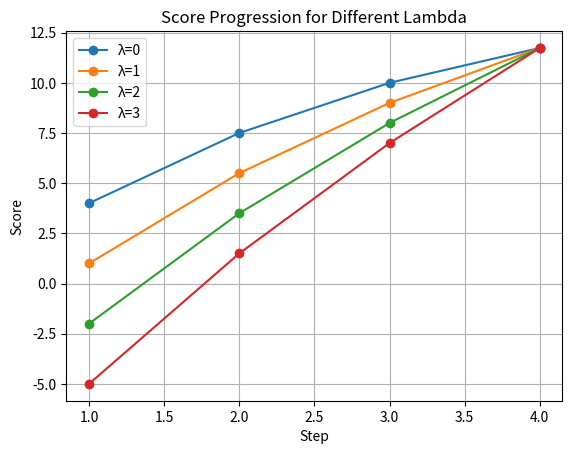
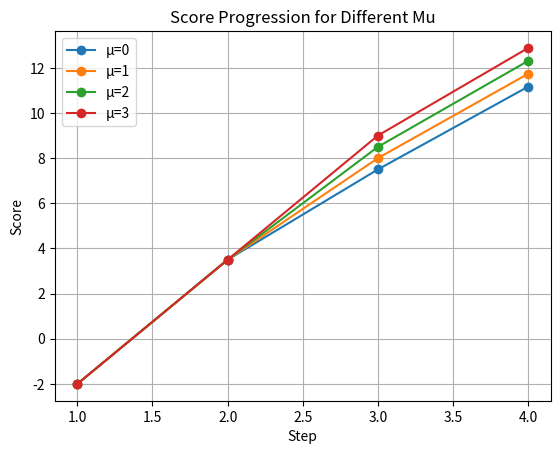

The script that saved these images, in order:
from collections import defaultdict
C = ["c1", "c2", "c3", "c4", "c5", "c6"]
V = {
    "v1": {"c1", "c2", "c5"},
    "v2": {"c2", "c3", "c6"},
    "v3": {"c4", "c5", "c6"},
    "v4": {"c1", "c3", "c4", "c5"},
    "v5": {"c2", "c5", "c6"},
    "v6": {"c1", "c2", "c3", "c4"},
    "v7": {"c4", "c6"}
}
groups = {
    "Male": {"c1", "c2"},
    "Female": {"c3", "c4", "c5", "c6"},
    "White Male": {"c1"},
    "Black Male": {"c2"},
    "White Female": {"c3", "c4"},
    "Black Female": {"c5", "c6"},
    "White": {"c1", "c3", "c4"},
    "Black": {"c2", "c5", "c6"}
}
R_g = {
    "Black Male": 1,
    "White Female": 1,
    "Black Female": 2
}

k = 4
lambda_ = 2
mu = 1

def pav_utility(S):
    total = 0
    for approvals in V.values():
        t = len(S & approvals)
        total += sum(1.0 / j for j in range(1, t + 1))
    return total

def penrep(S):
    penalty = 0
    for g in R_g:  
        members = groups[g]
        shortfall = max(0, R_g[g] - len(S & members))
        penalty += shortfall
    return penalty

def group_satisfaction(S, G):
    total = 0
    for approvals in V.values():
        total += len(approvals & S & G)
    return total

def normalized_group_satisfaction(S, G):
    max_possible = sum(len(approvals & G) for approvals in V.values())
    if max_possible == 0:
        return 0
    return group_satisfaction(S, G) / max_possible

def max_min(S):
    values = []
    for g in R_g:
        G = groups[g]
        values.append(normalized_group_satisfaction(S, G))
    return min(values)

def greedy():
    S = set()
    for step in range(k):
        best_c = None
        best_score = -1e9
        print(f"Step {step+1}:")
        for c in C:
            if c in S:
                continue
            S_new = S | {c}
            delta_U = pav_utility(S_new) - pav_utility(S)
            delta_pen = penrep(S_new) - penrep(S)
            delta_mm = max_min(S_new) - max_min(S)
            score = delta_U - lambda_ * delta_pen + mu * delta_mm
            print(f"{c}: ΔU={delta_U:.3f}, ΔPen={delta_pen}, ΔMM={delta_mm:.3f}, Score={score:.3f}")
            if score > best_score:
                best_score = score
                best_c = c
        print(f"--> Selected: {best_c}\n")
        S.add(best_c)
    return S

S_final = greedy()
print("===== FINAL RESULT =====")
print("Committee:", S_final)
print("PAV:", pav_utility(S_final))
print("Penalty:", penrep(S_final))
print("MM:", max_min(S_final))

def greedy_with_tracking(lambda_, mu):
    S = set()
    pav_progress = []
    pen_progress = []
    mm_progress = []
    score_progress = []
    for step in range(k):
        best_c = None
        best_score = -1e9
        for c in C:
            if c in S:
                continue
            S_new = S | {c}
            delta_U = pav_utility(S_new) - pav_utility(S)
            delta_pen = penrep(S_new) - penrep(S)
            delta_mm = max_min(S_new) - max_min(S)
            score = delta_U - lambda_ * delta_pen + mu * delta_mm
            if score > best_score:
                best_score = score
                best_c = c
        S.add(best_c)
        pav_progress.append(pav_utility(S))
        pen_progress.append(penrep(S))
        mm_progress.append(max_min(S))
        score_progress.append(
            pav_utility(S) - lambda_ * penrep(S) + mu * max_min(S)
        )
    return pav_progress, pen_progress, mm_progress, score_progress
lambda_values = [0, 1, 2, 3]
import matplotlib.pyplot as plt
plt.figure()
for lam in lambda_values:
    _, _, _, score = greedy_with_tracking(lam, mu=1)
    plt.plot(range(1, k+1), score, marker='o', label=f"λ={lam}")
plt.xlabel("Step")
plt.ylabel("Score")
plt.title("Score Progression for Different Lambda")
plt.legend()
plt.grid()
plt.show()
mu_values = [0, 1, 2, 3]
plt.figure()
for mu_val in mu_values:
    _, _, _, score = greedy_with_tracking(lambda_=2, mu=mu_val)
    plt.plot(range(1, k+1), score, marker='o', label=f"μ={mu_val}")
plt.xlabel("Step")
plt.ylabel("Score")
plt.title("Score Progression for Different Mu")
plt.legend()
plt.grid()
plt.show()
